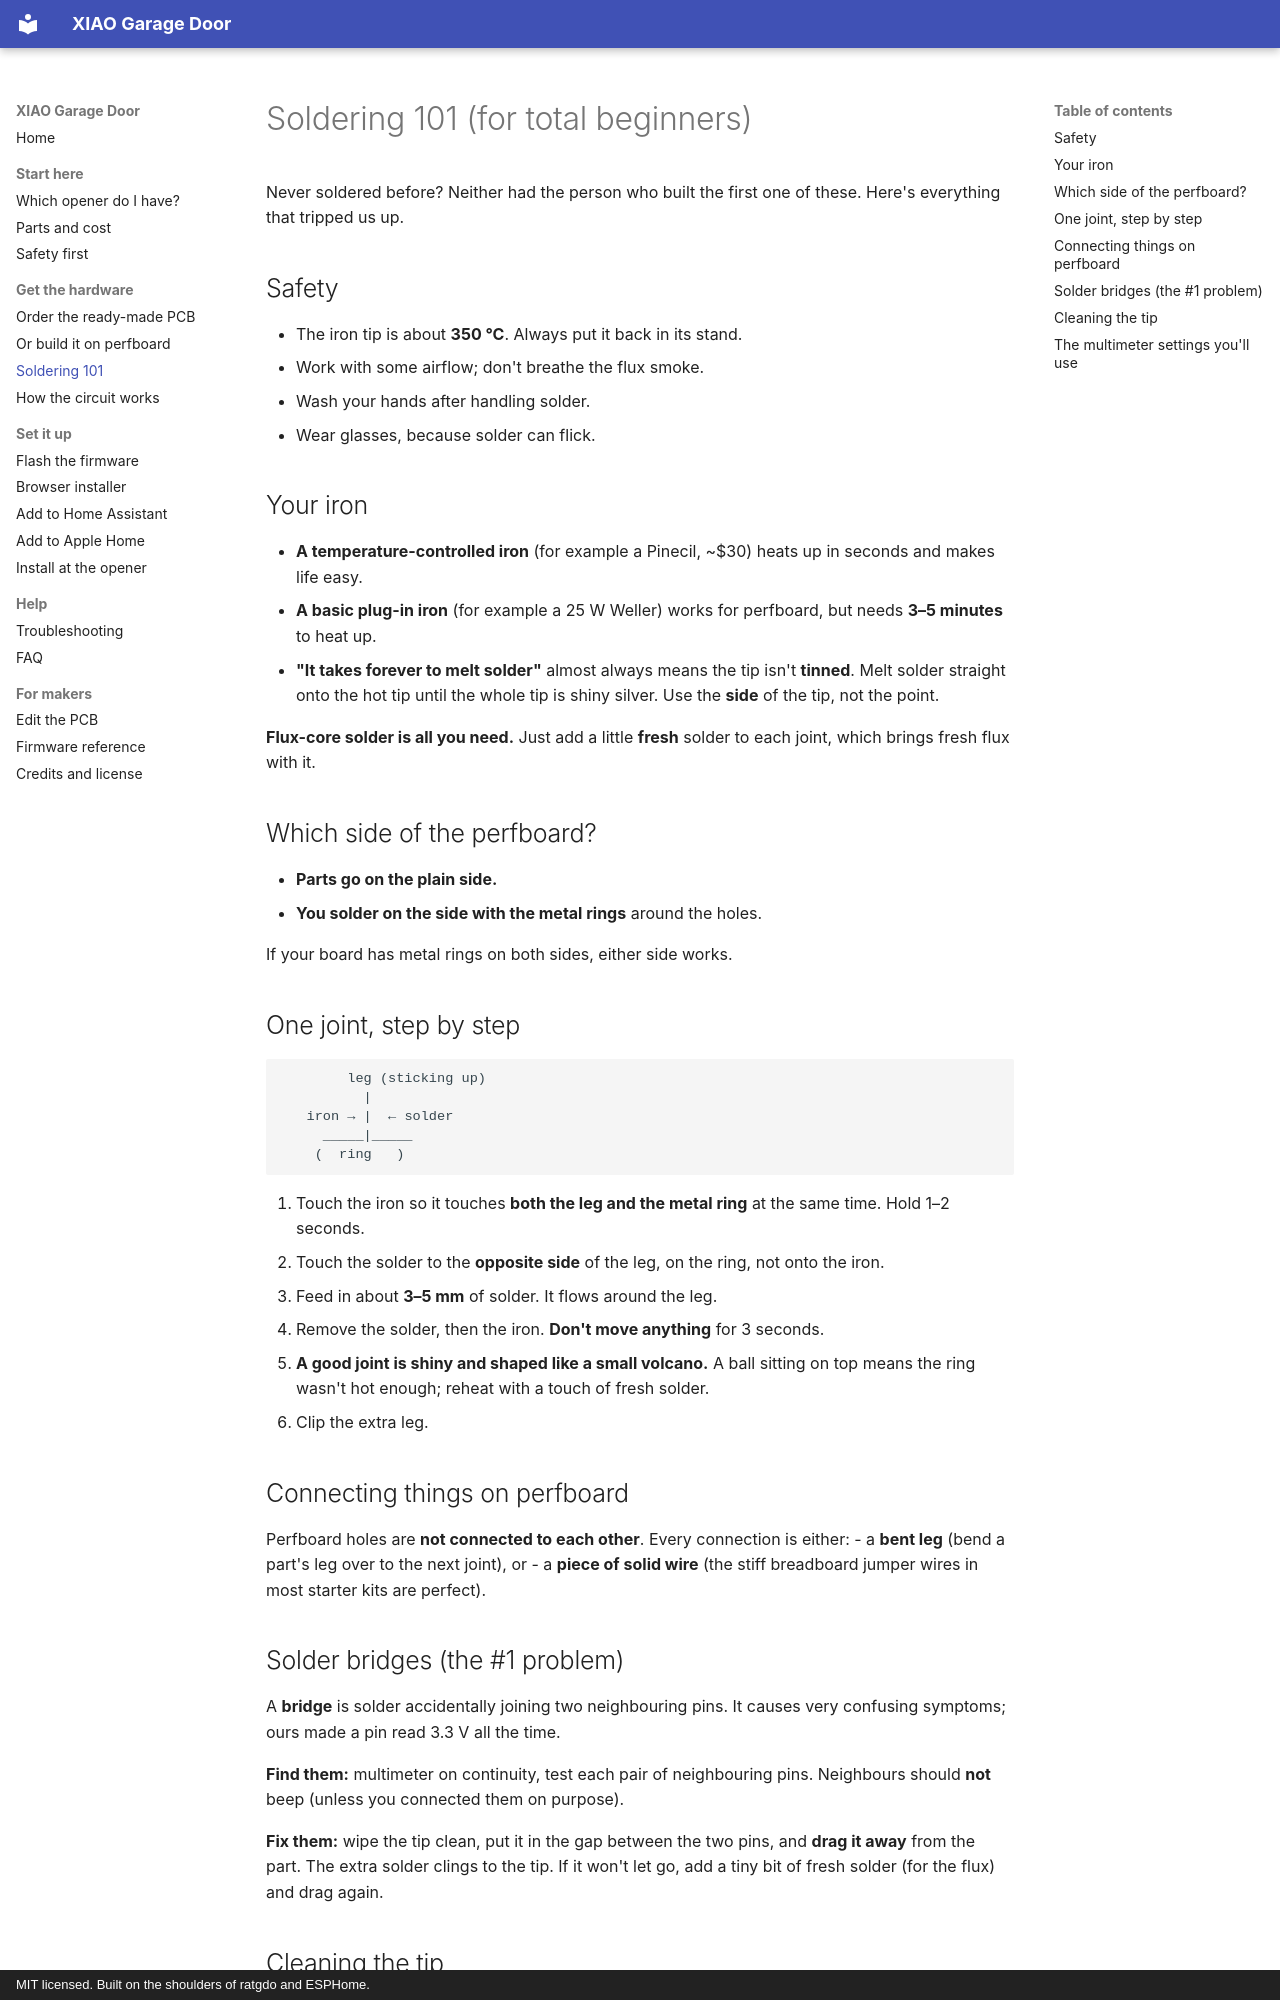

repository: JamesSilvia20/xiao-garage-door · page: hardware/soldering-101/index.html · generator: mkdocs · copyright: MIT licensed. Built on the shoulders of ratgdo and ESPHome.

# Soldering 101 (for total beginners)

Never soldered before? Neither had the person who built the first one of these. Here's everything that tripped us up.

## Safety

- The iron tip is about **350 °C**. Always put it back in its stand.
- Work with some airflow; don't breathe the flux smoke.
- Wash your hands after handling solder.
- Wear glasses, because solder can flick.

## Your iron

- **A temperature-controlled iron** (for example a Pinecil, ~$30) heats up in seconds and makes life easy.
- **A basic plug-in iron** (for example a 25 W Weller) works for perfboard, but needs **3–5 minutes** to heat up.
- **"It takes forever to melt solder"** almost always means the tip isn't **tinned**. Melt solder straight onto the hot tip until the whole tip is shiny silver. Use the **side** of the tip, not the point.

**Flux-core solder is all you need.** Just add a little **fresh** solder to each joint, which brings fresh flux with it.

## Which side of the perfboard?

- **Parts go on the plain side.**
- **You solder on the side with the metal rings** around the holes.

If your board has metal rings on both sides, either side works.

## One joint, step by step

```
        leg (sticking up)
          |
   iron → |  ← solder
     _____|_____
    (  ring   )
```

1. Touch the iron so it touches **both the leg and the metal ring** at the same time. Hold 1–2 seconds.
2. Touch the solder to the **opposite side** of the leg, on the ring, not onto the iron.
3. Feed in about **3–5 mm** of solder. It flows around the leg.
4. Remove the solder, then the iron. **Don't move anything** for 3 seconds.
5. **A good joint is shiny and shaped like a small volcano.** A ball sitting on top means the ring wasn't hot enough; reheat with a touch of fresh solder.
6. Clip the extra leg.

## Connecting things on perfboard

Perfboard holes are **not connected to each other**. Every connection is either:
- a **bent leg** (bend a part's leg over to the next joint), or
- a **piece of solid wire** (the stiff breadboard jumper wires in most starter kits are perfect).
